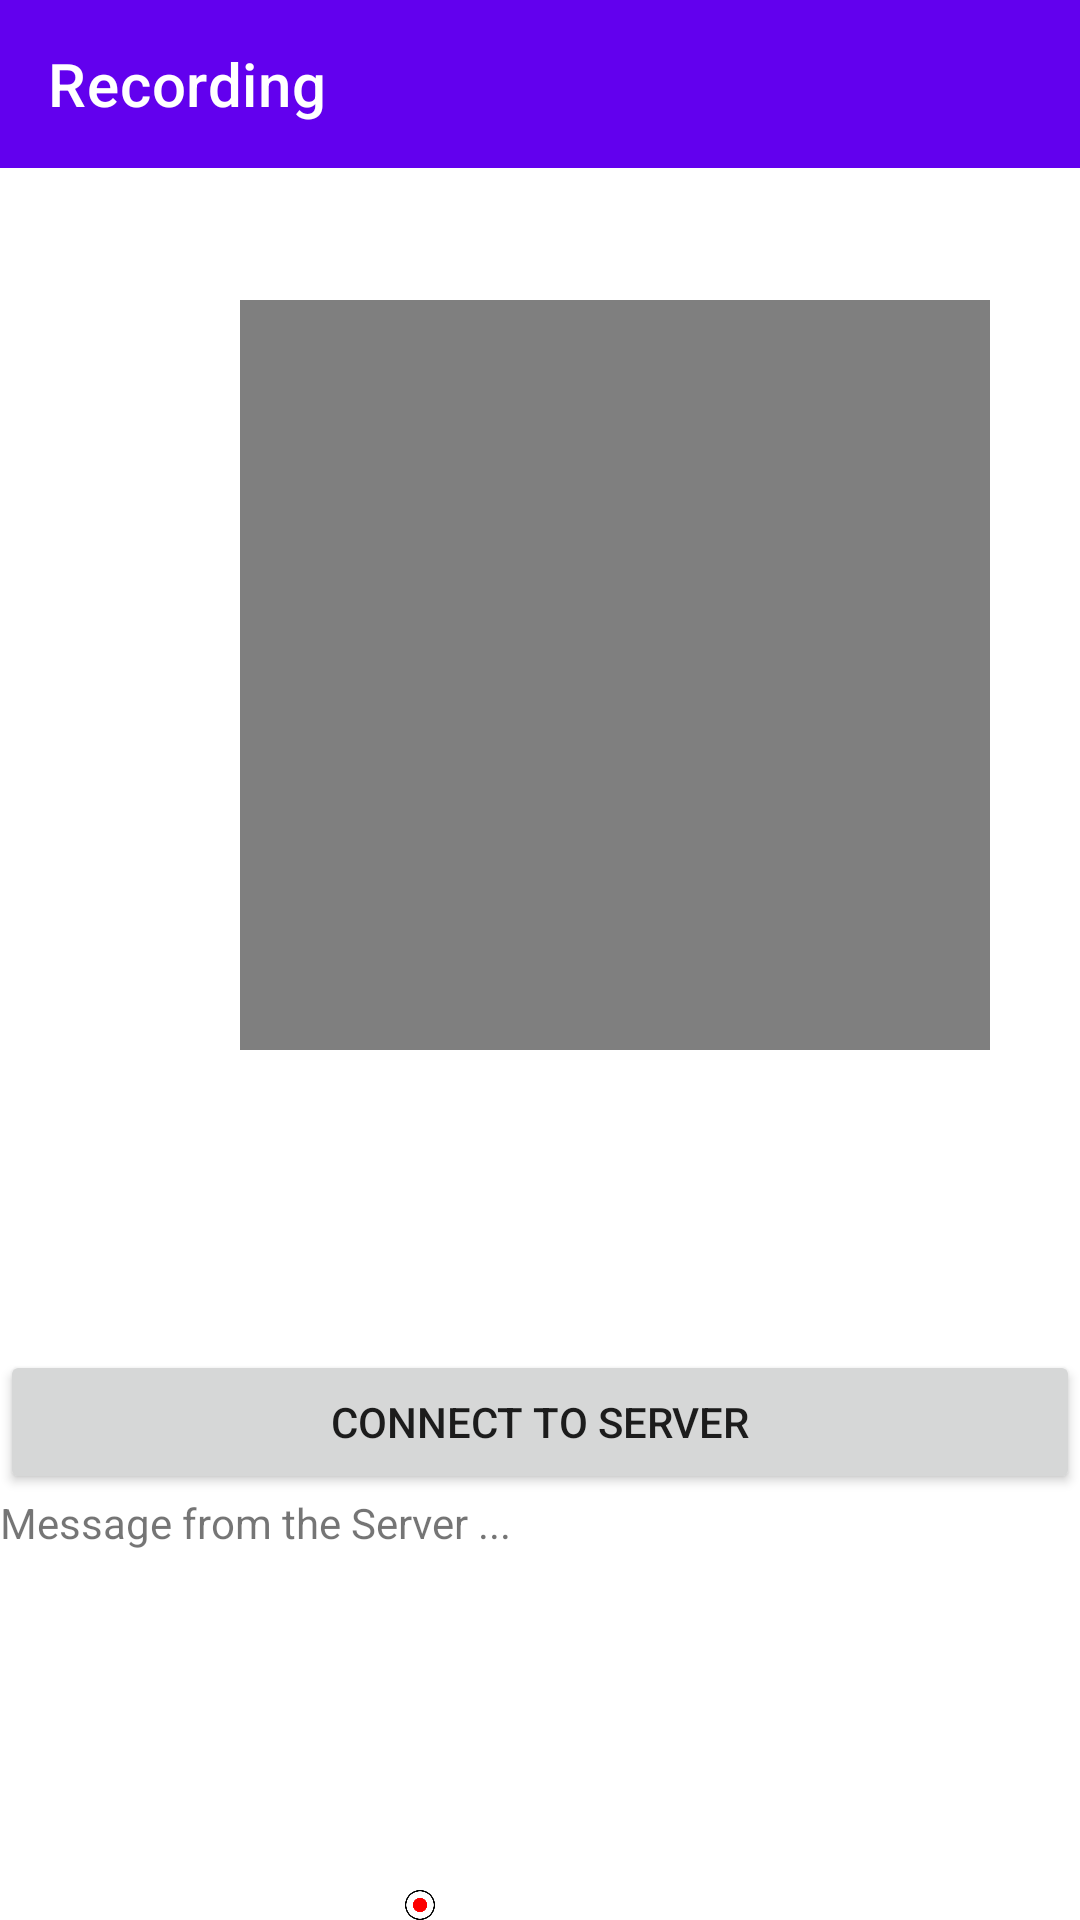

Layout XML and referenced resources for this Android screen:
<!-- AndroidManifest.xml: application theme Theme.IdraakPhase1 -->
<!-- res/layout/activity_recording_screen.xml -->
<?xml version="1.0" encoding="utf-8"?>
<RelativeLayout xmlns:android="http://schemas.android.com/apk/res/android"
    xmlns:app="http://schemas.android.com/apk/res-auto"
    xmlns:tools="http://schemas.android.com/tools"
    android:layout_width="match_parent"
    android:layout_height="match_parent"
    android:background="@color/white"
    tools:context=".RecordingScreen">

    <androidx.appcompat.widget.Toolbar
        android:layout_width="match_parent"
        android:layout_height="wrap_content"
        android:id="@+id/toolbar"
        app:titleTextColor="@color/white"
        android:background="@color/purple_500"
        app:popupTheme="@style/MyToolbarStyle"
        app:title="Recording" />

    <RelativeLayout
        android:layout_width="wrap_content"
        android:layout_height="wrap_content">

        <VideoView
            android:id="@+id/taken_video"
            android:layout_width="250dp"
            android:layout_height="250dp"
            android:layout_marginLeft="80dp"
            android:layout_marginTop="100dp"
            app:layout_constraintEnd_toEndOf="parent"
            app:layout_constraintStart_toStartOf="parent"
            app:layout_constraintTop_toTopOf="parent" />

        <ImageView
            android:id="@+id/taken_picture"
            android:layout_width="250dp"
            android:layout_height="250dp"
            android:layout_marginLeft="80dp"
            android:layout_marginTop="100dp"
            app:layout_constraintEnd_toEndOf="parent"
            app:layout_constraintStart_toStartOf="parent"
            app:layout_constraintTop_toTopOf="parent" />
    </RelativeLayout>

    <LinearLayout
        android:layout_width="match_parent"
        android:layout_height="match_parent"
        android:layout_marginTop="450dp"
        android:orientation="vertical">

        <Button
            android:layout_width="match_parent"
            android:layout_height="wrap_content"
            android:text="Connect to Server"
            android:id="@+id/connectServer"/>

        <TextView
            android:layout_width="match_parent"
            android:layout_height="wrap_content"
            android:text="Message from the Server ..."
            android:id="@+id/responseText" />
    </LinearLayout>


        <ImageView
            android:id="@+id/record_button"
            android:layout_width="80dp"
            android:layout_height="80dp"
            android:layout_marginTop="630dp"
            android:layout_marginLeft="100dp"
            android:src="@drawable/recording_button"/>
        <ImageView
            android:id="@+id/camera_button"
            android:layout_width="80dp"
            android:layout_height="80dp"
            android:layout_marginTop="630dp"
            android:layout_marginLeft="210dp"
            android:src="@drawable/ic_baseline_photo_camera_24"/>

</RelativeLayout>
<!-- resources referenced by this layout -->
<resources>
  <!-- drawable recording_button: png bitmap (drawable, 5366 bytes) -->
  <style name="MyToolbarStyle" parent="ThemeOverlay.AppCompat.Light">
          <item name="android:colorBackground">@color/white</item>
          <item name="android:textColor">@color/black</item>
      </style>
  <style name="Theme.IdraakPhase1" parent="Theme.MaterialComponents.DayNight.DarkActionBar">
          
          <item name="colorPrimary">@color/purple_500</item>
          <item name="colorPrimaryVariant">@color/purple_700</item>
          <item name="colorOnPrimary">@color/white</item>
          
          <item name="colorSecondary">@color/teal_200</item>
          <item name="colorSecondaryVariant">@color/teal_700</item>
          <item name="colorOnSecondary">@color/black</item>
          
          <item name="android:statusBarColor">?attr/colorPrimaryVariant</item>
          
  
      </style>
  <!-- not gathered from this repository: default colours our renderer supplied (Android Studio template values) -->
  <color name="purple_500">#FF6200EE</color>
  <color name="purple_700">#FF3700B3</color>
  <color name="teal_200">#FF03DAC5</color>
  <color name="teal_700">#FF018786</color>
  <color name="black">#FF000000</color>
  <color name="white">#FFFFFFFF</color>
</resources>
